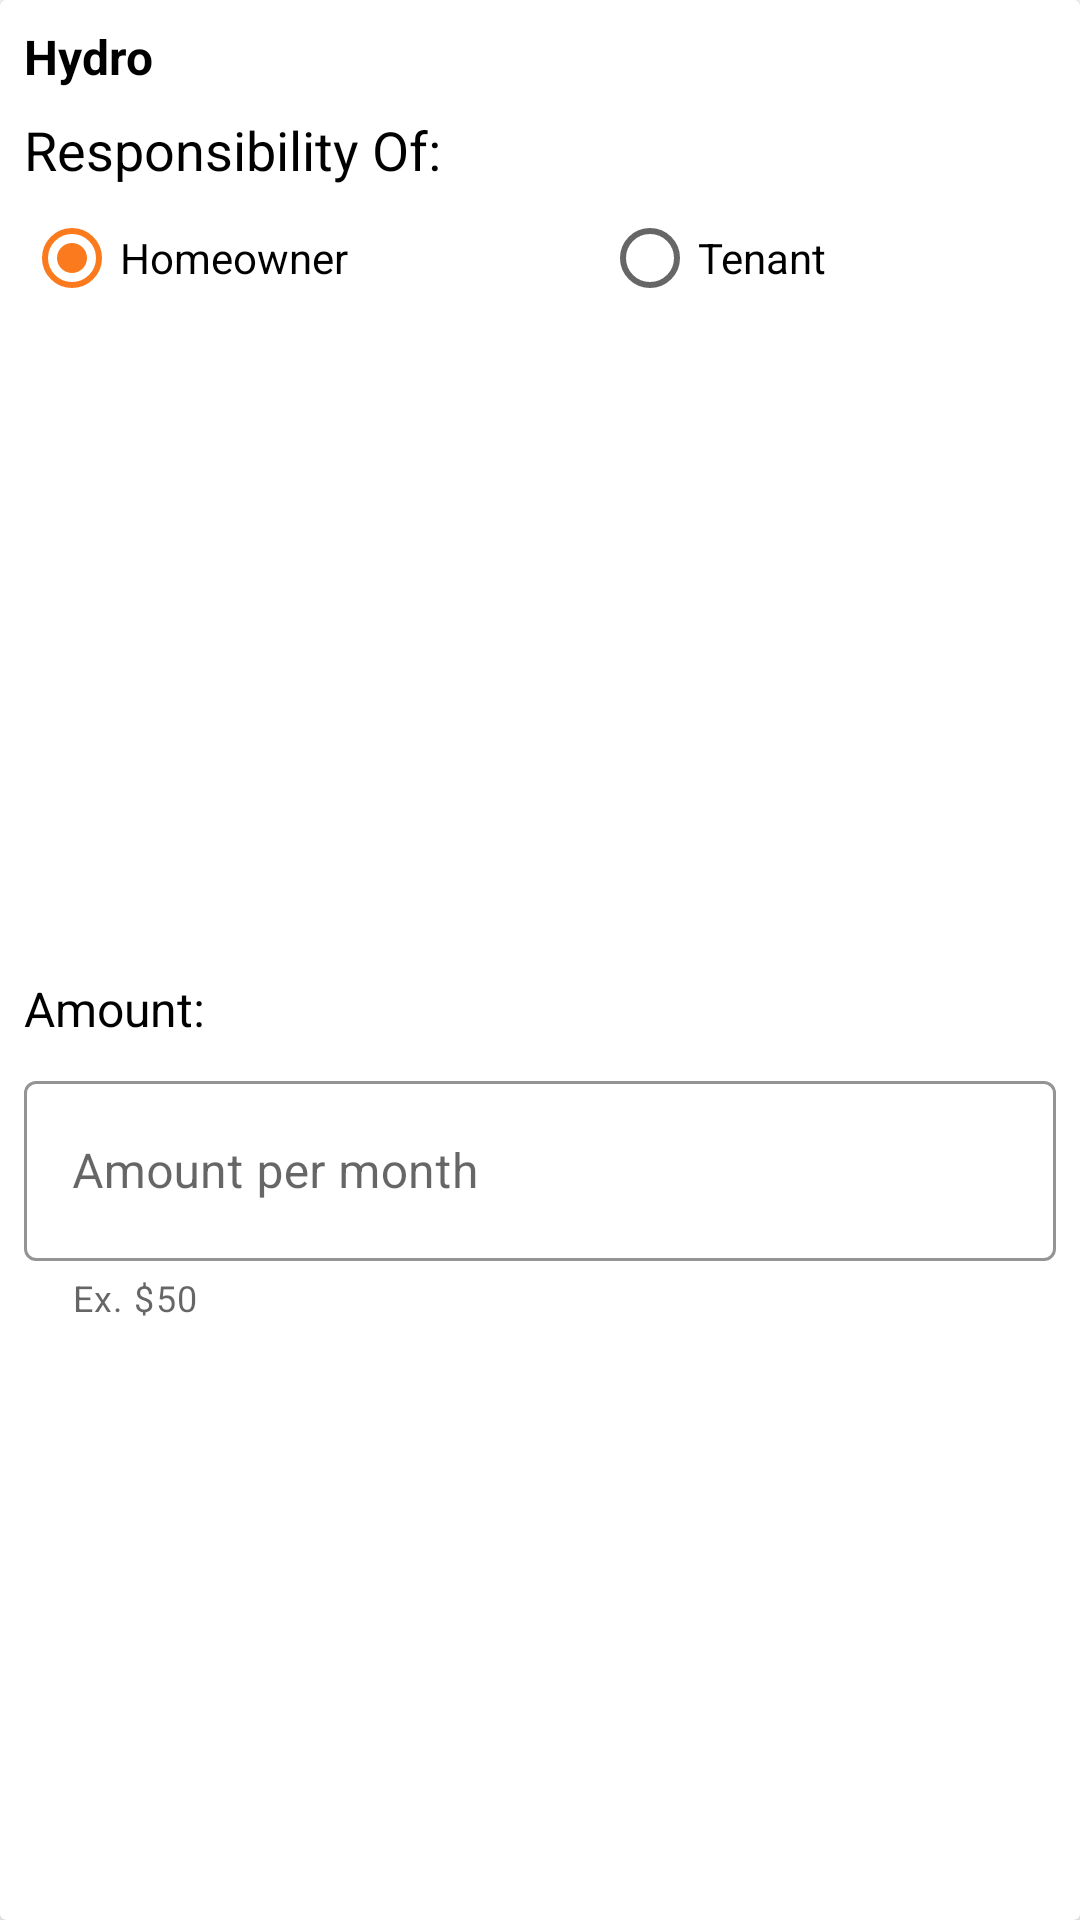

Write the Android layout XML for this screen, with the resource values it uses.
<!-- AndroidManifest.xml: application theme AppTheme.NoActionBar -->
<!-- res/layout/utility_selection_row.xml -->
<?xml version="1.0" encoding="utf-8"?>
<androidx.cardview.widget.CardView xmlns:android="http://schemas.android.com/apk/res/android"
    xmlns:app="http://schemas.android.com/apk/res-auto"
    xmlns:tools="http://schemas.android.com/tools"
    android:layout_width="match_parent"
    android:layout_height="wrap_content"
    android:layout_marginStart="8dp"
    android:layout_marginTop="8dp"
    android:layout_marginEnd="8dp"
>

    <androidx.constraintlayout.widget.ConstraintLayout
        android:layout_width="match_parent"
        android:layout_height="match_parent">

        <TextView
            android:id="@+id/txtAddUtilityUtilityName"
            style="@style/general_text"
            android:layout_width="wrap_content"
            android:textStyle="bold"
            android:layout_height="wrap_content"
            android:layout_marginStart="8dp"
            android:layout_marginTop="8dp"
            android:text="Hydro"
            android:textColor="@color/Black"
            app:layout_constraintStart_toStartOf="parent"
            app:layout_constraintTop_toTopOf="parent" />


        <LinearLayout
            android:id="@+id/utilityTenantResponsibility"
            android:layout_width="match_parent"
            android:layout_height="wrap_content"
            android:layout_marginTop="8dp"
            android:orientation="vertical"
            android:visibility="visible"
            app:layout_constraintBottom_toBottomOf="parent"
            app:layout_constraintEnd_toEndOf="parent"
            app:layout_constraintStart_toStartOf="parent"
            app:layout_constraintTop_toBottomOf="@+id/radioGroup2">

            <TextView
                android:id="@+id/textView42"
                style="@style/general_text"
                android:layout_width="wrap_content"
                android:layout_height="wrap_content"
                android:layout_marginStart="8dp"
                android:layout_marginTop="8dp"
                android:text="Amount:"
                app:layout_constraintStart_toStartOf="parent"
                app:layout_constraintTop_toBottomOf="@+id/radioGroup2" />

            <com.google.android.material.textfield.TextInputLayout
                android:id="@+id/tilAddUtilityAmount"
                style="@style/TextInputLayout"
                android:layout_width="match_parent"
                android:layout_height="wrap_content"
                android:hint="Amount per month"
                app:helperText="Ex. $50"
                app:prefixText="$">

                <com.google.android.material.textfield.TextInputEditText
                    android:id="@+id/edtAddUtilityAmount"
                    style="@style/Base.Widget.MaterialComponents.AutoCompleteTextView"
                    android:layout_width="match_parent"
                    android:layout_height="@dimen/view_height"
                    android:inputType="number" />

            </com.google.android.material.textfield.TextInputLayout>
        </LinearLayout>

        <TextView
            android:id="@+id/textView40"
            style="@style/general_text"
            android:layout_width="wrap_content"
            android:layout_height="wrap_content"
            android:layout_marginStart="8dp"
            android:layout_marginTop="8dp"
            android:text="Responsibility Of:"
            android:textSize="18sp"
            app:layout_constraintStart_toStartOf="parent"
            app:layout_constraintTop_toBottomOf="@+id/txtAddUtilityUtilityName" />

        <RadioGroup
            android:id="@+id/radioGroup2"
            android:layout_width="0dp"
            android:layout_height="wrap_content"
            android:layout_marginStart="8dp"
            android:orientation="horizontal"
            app:layout_constraintEnd_toEndOf="parent"
            app:layout_constraintHorizontal_bias="0.232"
            app:layout_constraintStart_toStartOf="parent"
            app:layout_constraintTop_toBottomOf="@+id/textView40">

            <RadioButton
                android:id="@+id/rbtnAddUtilityLandlordResponsibility"
                android:layout_width="wrap_content"
                android:layout_height="wrap_content"
                android:layout_weight="1"
                android:checked="true"
                android:text="@string/homeowner" />

            <RadioButton
                android:id="@+id/rbtnAddUtilityTenantResponsibility"
                android:layout_width="wrap_content"
                android:layout_height="wrap_content"
                android:layout_weight="1"
                android:text="@string/tenant" />
        </RadioGroup>


    </androidx.constraintlayout.widget.ConstraintLayout>


</androidx.cardview.widget.CardView>
<!-- resources referenced by this layout -->
<resources>
  <color name="Black">#FF000000</color>
  <dimen name="view_height">60dp</dimen>
  <string name="homeowner">Homeowner</string>
  <string name="tenant">Tenant</string>
  <style name="Base.Widget.MaterialComponents.AutoCompleteTextView" parent="Widget.AppCompat.AutoCompleteTextView">
          <item name="android:background">@null</item>
          <item name="android:paddingStart" tools:ignore="NewApi">12dp</item>
          <item name="android:paddingEnd" tools:ignore="NewApi">12dp</item>
          <item name="android:paddingLeft">12dp</item>
          <item name="android:paddingRight">12dp</item>
          <item name="android:paddingTop">16dp</item>
          <item name="android:paddingBottom">16dp</item>
          <item name="android:textAppearance">?attr/textAppearanceSubtitle1</item>
          <item name="android:dropDownVerticalOffset">@dimen/mtrl_exposed_dropdown_menu_popup_vertical_offset</item>
          <item name="android:popupElevation" tools:ignore="NewApi">@dimen/mtrl_exposed_dropdown_menu_popup_elevation</item>
      </style>
  <style name="TextInputLayout" parent="Widget.MaterialComponents.TextInputLayout.OutlinedBox">
          <item name="android:layout_marginStart">8dp</item>
          <item name="android:layout_marginEnd">8dp</item>
          <item name="android:layout_marginTop">8dp</item>
          <item name="theme"> @style/AppTheme.NoActionBar</item>
          <item name="boxStrokeWidth">1dp</item>
          <item name="endIconMode">clear_text</item>
          <item name="errorEnabled">true</item>
          <item name="boxStrokeColor">@color/colorPrimary</item>
      </style>
  <style name="general_text">
          <item name="android:textSize">16sp</item>
          <item name="android:textColor">@color/Black</item>
      </style>
  <style name="AppTheme.NoActionBar" parent="Theme.MaterialComponents.Light.NoActionBar">
          <item name="windowActionBar">false</item>
          <item name="windowNoTitle">true</item>
          <item name="colorPrimary">@color/colorPrimary</item>
          <item name="colorPrimaryDark">@color/colorPrimaryDark</item>
          <item name="colorSecondary">@color/colorSecondary</item>
          <item name="colorAccent">@color/colorSecondary</item>
          <item name="android:statusBarColor">@color/colorPrimary</item>
          <item name="textInputStyle">@style/Widget.MaterialComponents.TextInputLayout.OutlinedBox.Dense</item>
      </style>
  <color name="colorPrimary">#006BA6</color>
  <color name="colorPrimaryDark">#0A1128</color>
  <color name="colorSecondary">#FC7A1E</color>
</resources>
